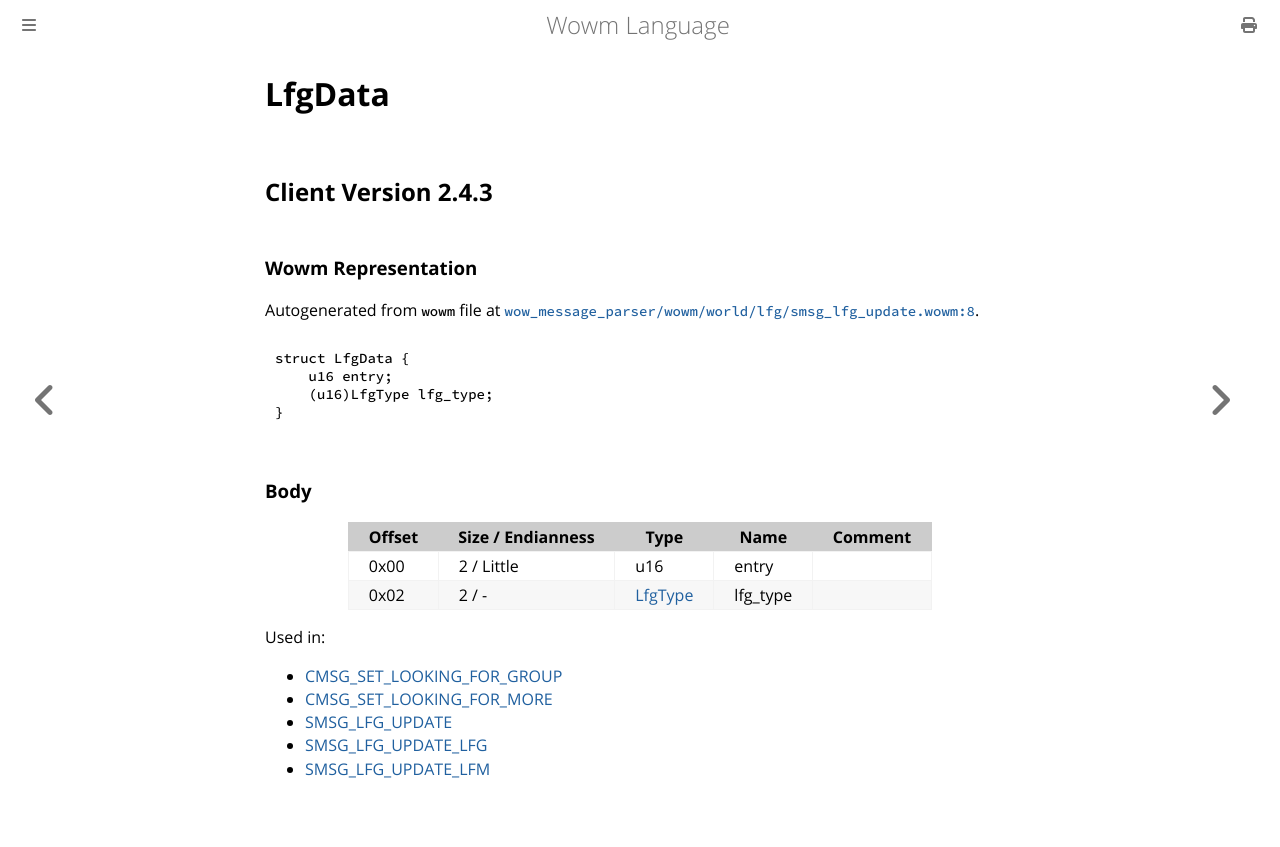

repository: gtker/wow_messages · page: docs/lfgdata.html · generator: mdbook

# LfgData

## Client Version 2.4.3

### Wowm Representation

Autogenerated from `wowm` file at [`wow_message_parser/wowm/world/lfg/smsg_lfg_update.wowm:8`](https://github.com/gtker/wow_messages/tree/main/wow_message_parser/wowm/world/lfg/smsg_lfg_update.wowm#L8).
```rust,ignore
struct LfgData {
    u16 entry;
    (u16)LfgType lfg_type;
}
```
### Body

| Offset | Size / Endianness | Type | Name | Comment |
| ------ | ----------------- | ---- | ---- | ------- |
| 0x00 | 2 / Little | u16 | entry |  |
| 0x02 | 2 / - | [LfgType](lfgtype.md) | lfg_type |  |


Used in:
* [CMSG_SET_LOOKING_FOR_GROUP](cmsg_set_looking_for_group.md)
* [CMSG_SET_LOOKING_FOR_MORE](cmsg_set_looking_for_more.md)
* [SMSG_LFG_UPDATE](smsg_lfg_update.md)
* [SMSG_LFG_UPDATE_LFG](smsg_lfg_update_lfg.md)
* [SMSG_LFG_UPDATE_LFM](smsg_lfg_update_lfm.md)
